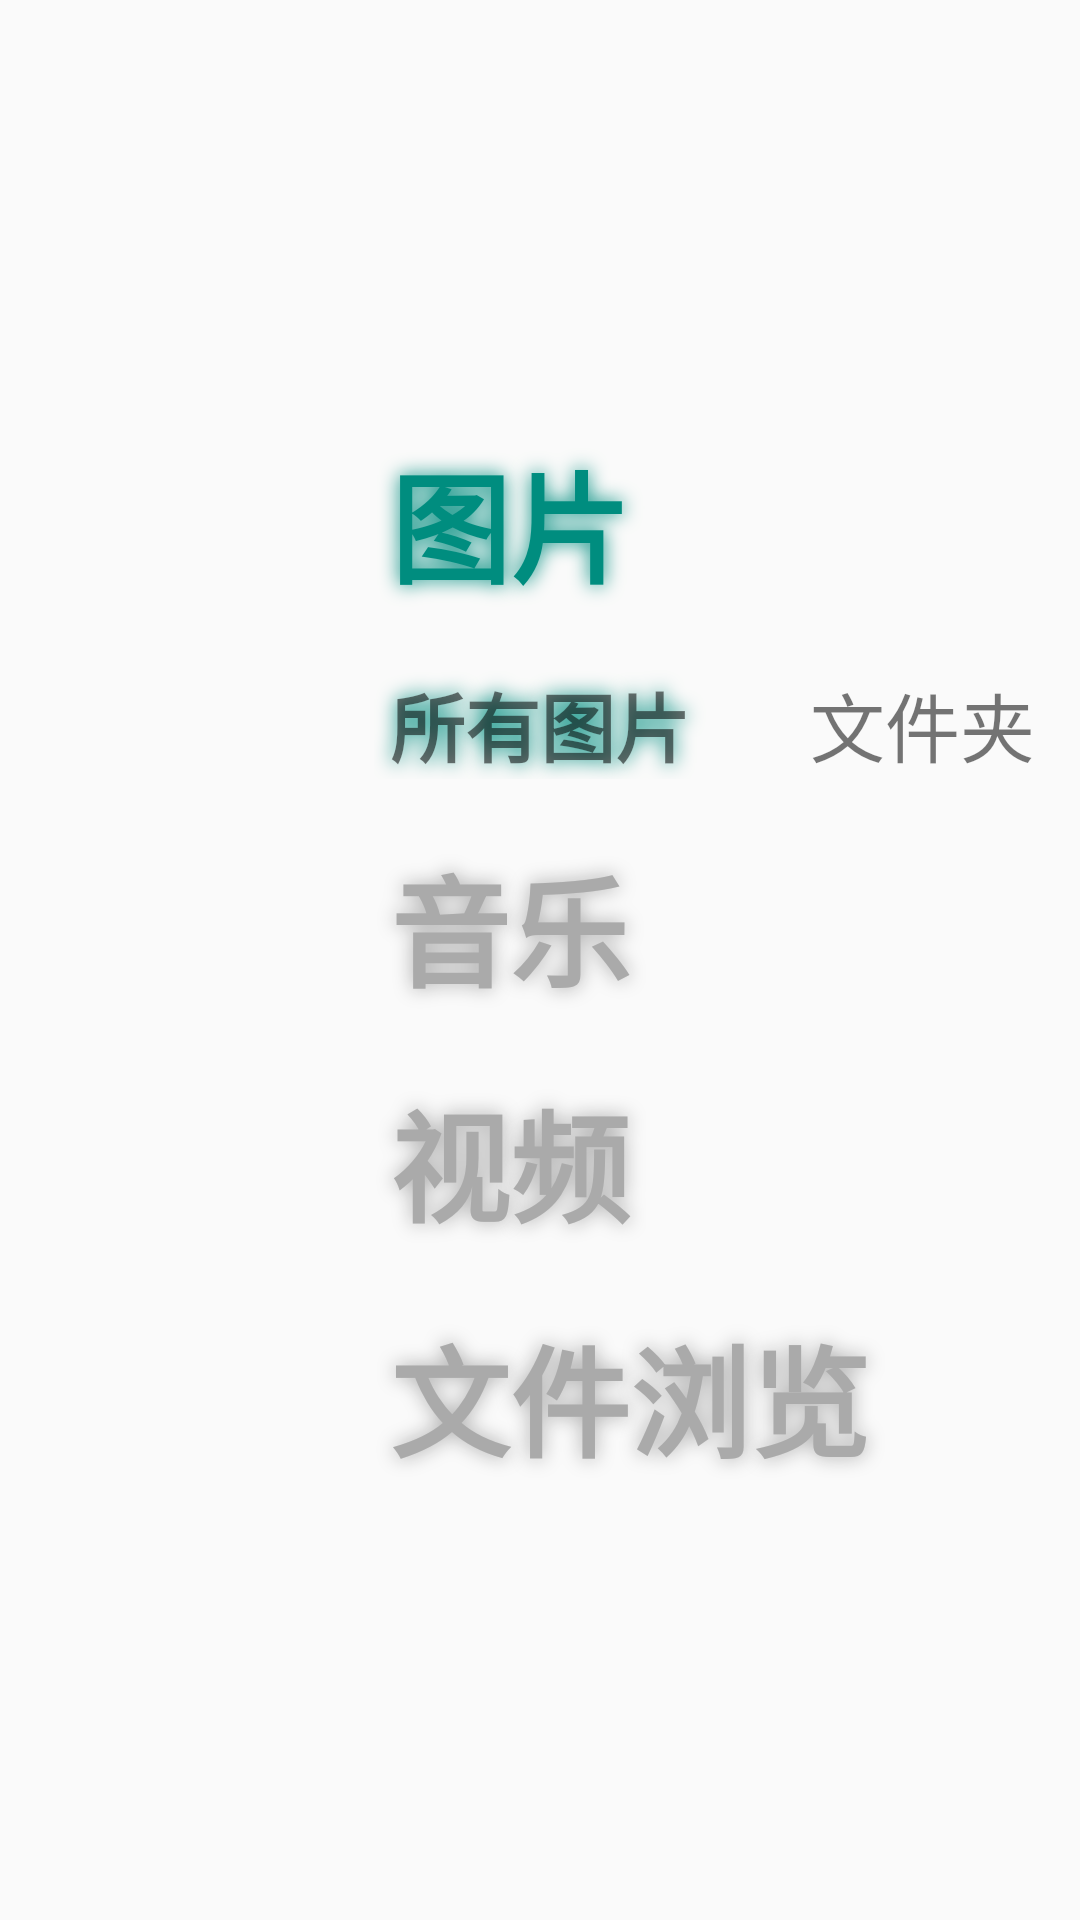

This screen was rendered from an Android layout file. Write that file and the resources it references.
<!-- AndroidManifest.xml: application theme AppTheme -->
<!-- res/layout/home_activity.xml -->
<?xml version="1.0" encoding="utf-8"?>
<RelativeLayout xmlns:android="http://schemas.android.com/apk/res/android"
    xmlns:tools="http://schemas.android.com/tools"
    android:layout_width="match_parent"
    android:layout_height="match_parent">

    <LinearLayout xmlns:android="http://schemas.android.com/apk/res/android"
        android:layout_width="wrap_content"
        android:layout_height="wrap_content"
        android:layout_centerVertical="true"
        android:orientation="vertical"
        android:paddingLeft="100dp">

        <LinearLayout
            android:id="@+id/home_ll_photo_container"
            android:layout_width="wrap_content"
            android:layout_height="wrap_content"
            android:focusable="true"
            android:orientation="vertical">

            <TextView
                android:id="@+id/home_tv_photo"
                style="@style/Menu_Activity"
                android:layout_width="wrap_content"
                android:layout_height="wrap_content"
                android:layout_margin="10dp"
                android:text="图片" />

            <LinearLayout
                android:id="@+id/home_ll_photo"
                android:layout_width="wrap_content"
                android:layout_height="wrap_content"
                android:orientation="horizontal">

                <TextView
                    android:id="@+id/home_tv_all_photo"
                    style="@style/SubMenu_Activity"
                    android:layout_width="wrap_content"
                    android:layout_height="wrap_content"
                    android:layout_margin="10dp"
                    android:text="所有图片"
                    android:textSize="@dimen/submenu_home_fontsize" />

                <TextView
                    android:id="@+id/home_tv_photo_folder"
                    android:layout_width="wrap_content"
                    android:layout_height="wrap_content"
                    android:layout_margin="10dp"
                    android:text="文件夹"
                    android:textSize="@dimen/submenu_home_fontsize" />
            </LinearLayout>
        </LinearLayout>

        <LinearLayout
            android:id="@+id/home_ll_music_container"
            android:layout_width="wrap_content"
            android:layout_height="wrap_content"
            android:orientation="vertical">

            <TextView
                android:id="@+id/home_tv_music"
                style="@style/Menu_default"
                android:layout_width="wrap_content"
                android:layout_height="wrap_content"
                android:layout_margin="10dp"
                android:text="音乐" />

            <LinearLayout
                android:id="@+id/home_ll_music"
                android:layout_width="wrap_content"
                android:layout_height="wrap_content"
                android:visibility="gone">

                <TextView
                    android:id="@+id/home_tv_all_music"
                    style="@style/SubMenu_Activity"
                    android:layout_width="wrap_content"
                    android:layout_height="wrap_content"
                    android:layout_margin="10dp"
                    android:text="所有音乐"
                    android:textSize="@dimen/submenu_home_fontsize" />

                <TextView
                    android:id="@+id/home_tv_singer"
                    android:layout_width="wrap_content"
                    android:layout_height="wrap_content"
                    android:layout_margin="10dp"
                    android:text="歌手"
                    android:textSize="@dimen/submenu_home_fontsize" />

                <TextView
                    android:id="@+id/home_tv_album"
                    android:layout_width="wrap_content"
                    android:layout_height="wrap_content"
                    android:layout_margin="10dp"
                    android:text="专辑"
                    android:textSize="@dimen/submenu_home_fontsize" />

                <TextView
                    android:id="@+id/home_tv_music_folder"
                    android:layout_width="wrap_content"
                    android:layout_height="wrap_content"
                    android:layout_margin="10dp"
                    android:text="文件夹"
                    android:textSize="@dimen/submenu_home_fontsize" />

                <TextView
                    android:id="@+id/home_tv_music_search"
                    android:layout_width="wrap_content"
                    android:layout_height="wrap_content"
                    android:layout_margin="10dp"
                    android:text="搜索"
                    android:textSize="@dimen/submenu_home_fontsize" />
            </LinearLayout>
        </LinearLayout>

        <LinearLayout
            android:id="@+id/home_ll_video_container"
            android:layout_width="wrap_content"
            android:layout_height="wrap_content"
            android:orientation="vertical">

            <TextView
                android:id="@+id/home_tv_video"
                style="@style/Menu_default"
                android:layout_width="wrap_content"
                android:layout_height="wrap_content"
                android:layout_margin="10dp"
                android:text="视频" />

            <LinearLayout
                android:id="@+id/home_ll_video"
                android:layout_width="wrap_content"
                android:layout_height="wrap_content"
                android:visibility="gone">

                <TextView
                    android:id="@+id/home_tv_all_video"
                    style="@style/SubMenu_Activity"
                    android:layout_width="wrap_content"
                    android:layout_height="wrap_content"
                    android:layout_margin="10dp"
                    android:text="所有视频"
                    android:textSize="@dimen/submenu_home_fontsize" />

                <TextView
                    android:id="@+id/home_tv_video_folder"
                    android:layout_width="wrap_content"
                    android:layout_height="wrap_content"
                    android:layout_margin="10dp"
                    android:text="文件夹"
                    android:textSize="@dimen/submenu_home_fontsize" />
            </LinearLayout>
        </LinearLayout>

        <LinearLayout
            android:id="@+id/home_ll_file_container"
            android:layout_width="wrap_content"
            android:layout_height="wrap_content"
            android:orientation="vertical">

            <TextView
                android:id="@+id/home_tv_file"
                style="@style/Menu_default"
                android:layout_width="wrap_content"
                android:layout_height="wrap_content"
                android:layout_margin="10dp"
                android:text="文件浏览" />

            <LinearLayout
                android:layout_width="wrap_content"
                android:layout_height="wrap_content">

            </LinearLayout>
        </LinearLayout>
    </LinearLayout>
</RelativeLayout>
<!-- resources referenced by this layout -->
<resources>
  <dimen name="submenu_home_fontsize">25sp</dimen>
  <style name="Menu_Activity">
          <item name="android:textColor">@color/menu_activity</item>
          <item name="android:textSize">40sp</item>
          <item name="android:textStyle">bold</item>
          <item name="android:shadowColor">@color/menu_activity</item>
          <item name="android:shadowDx">0</item>
          <item name="android:shadowDy">0</item>
          <item name="android:shadowRadius">16</item>
          <item name="android:paddingLeft">20dp</item>
          <item name="android:paddingRight">20dp</item>
      </style>
  <style name="Menu_default">
          <item name="android:textColor">@color/menu_default</item>
          <item name="android:textSize">40sp</item>
          <item name="android:textStyle">bold</item>
          <item name="android:shadowColor">@color/menu_default</item>
          <item name="android:shadowDx">0</item>
          <item name="android:shadowDy">0</item>
          <item name="android:shadowRadius">16</item>
          <item name="android:paddingLeft">20dp</item>
          <item name="android:paddingRight">20dp</item>
      </style>
  <style name="SubMenu_Activity">
          <item name="android:textSize">30sp</item>
          <item name="android:textStyle">bold</item>
          <item name="android:shadowColor">@color/menu_activity</item>
          <item name="android:shadowDx">0</item>
          <item name="android:shadowDy">0</item>
          <item name="android:shadowRadius">16</item>
          <item name="android:paddingLeft">20dp</item>
          <item name="android:paddingRight">20dp</item>
      </style>
  <style name="AppTheme" parent="AppBaseTheme">
      </style>
  <color name="menu_activity">#ff008d7f</color>
  <color name="menu_default">#ffaaaaaa</color>
  <style name="AppBaseTheme" parent="Theme.AppCompat.Light.NoActionBar">
      </style>
</resources>
